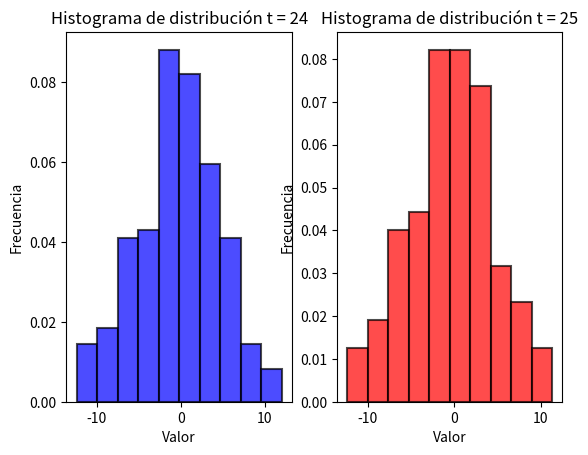

Reproduce this figure in Python.
import random
import numpy as np
import matplotlib.pyplot as plt

# Generar un valor aleatorio siguiendo una distribución normal con media 0 y desviación estándar 1
a_t = random.normalvariate(0, 1)

# Inicializar una lista para almacenar conjuntos de muestras
conjunto_muestras = []
# Inicializar un contador para el número de conjuntos de muestras
contador_muestras = 0

# Bucle para generar 200 conjuntos de muestras
while (contador_muestras < 200):
    # Inicializar un arreglo para almacenar las muestras
    muestras = np.zeros(100)
    # Inicializar una variable para almacenar la posición actual
    zt = 0
    # Bucle para generar las muestras
    for i in range (len(muestras)):
        # Generar un valor aleatorio siguiendo una distribución normal con media 0 y desviación estándar 1
        a_t = random.normalvariate(0, 1)
        # Si es la primera muestra, establecerla en 0
        if i == 0:
            muestras[i] = 0
        # Si no es la primera muestra, calcular la posición actual y agregarla al arreglo de muestras
        else:
            ztp = zt + a_t
            muestras[i] = muestras[i]+ztp
            zt = ztp
    # Agregar el conjunto de muestras a la lista
    conjunto_muestras.append(muestras)
    # Incrementar el contador de conjuntos de muestras
    contador_muestras += 1

# Crear una lista de listas vacías para almacenar los valores de la variable en los instantes temporales t = 25,50,75 y 100
instantes = [[],[]]

# Recorrer la lista de muestras generadas
for i in conjunto_muestras:
    # Almacenar el valor de la variable en el instante temporal t = 24
    instantes[0].append(i[23])
    # Almacenar el valor de la variable en el instante temporal t = 25
    instantes[1].append(i[24])


# Calcular la media y la varianza de los datos en instantes 24
media_z_t_24 = np.mean(instantes[0])
varianza = np.var(instantes[0])
varianza_24 = varianza/24

# Calcular la media y la varianza de los datos en instantes 25 
media_z_t_25 = np.mean(instantes[1])
varianza = np.var(instantes[1])
varianza_25 = varianza/25

# Imprimir las medias y las varianzas
print((media_z_t_24, media_z_t_25))
print((varianza_24, varianza_25))

# Crear un subplot con 1 fila y 2 columnas
fig, axs = plt.subplots(1, 2)

# Definir los parámetros para ambos subplots
bins = 10
xlabel = "Valor"
ylabel = "Frecuencia"

# Graficar el instante 0 en el primer subplot
axs[0].hist(instantes[0], bins=bins, density=True, color="blue", alpha=0.7, edgecolor='black', linewidth=1.5)
axs[0].set(title='Histograma de distribución t = 24', xlabel=xlabel, ylabel=ylabel)

# Graficar el instante 1 en el segundo subplot
axs[1].hist(instantes[1], bins=bins, density=True, color="red", alpha=0.7, edgecolor='black', linewidth=1.5)
axs[1].set(title='Histograma de distribución t = 25', xlabel=xlabel, ylabel=ylabel)

# Mostrar el subplot
plt.show()




